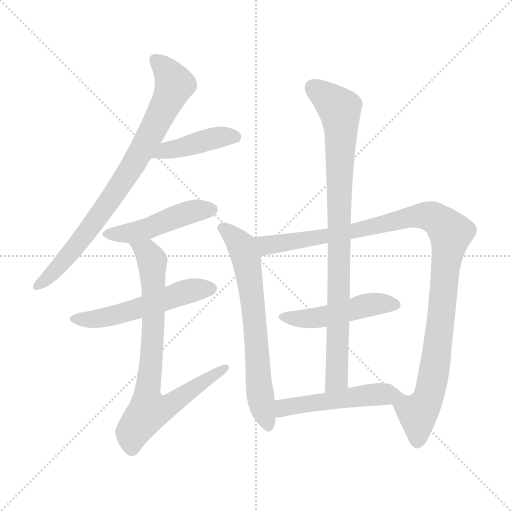
t = 0.00 s
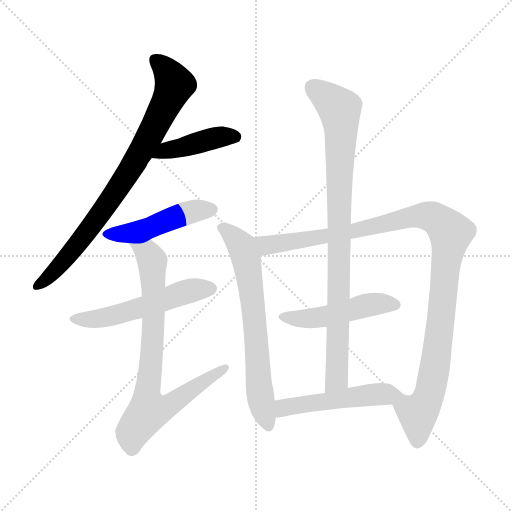
t = 1.68 s
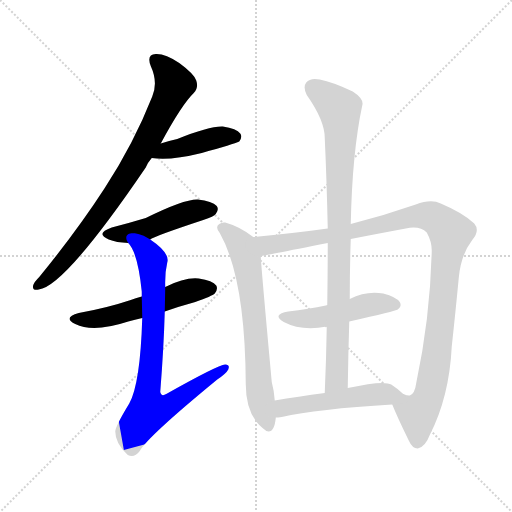
t = 3.36 s
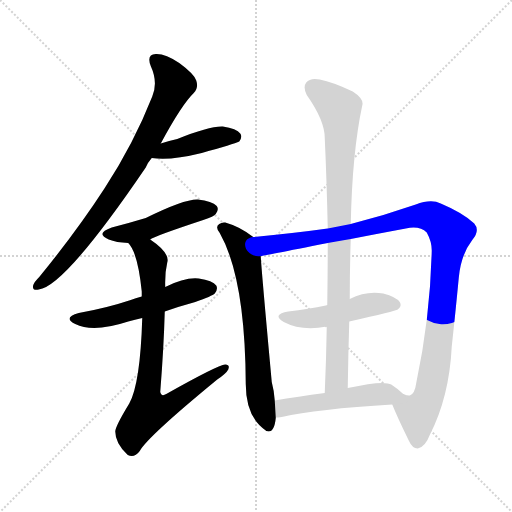
t = 5.04 s
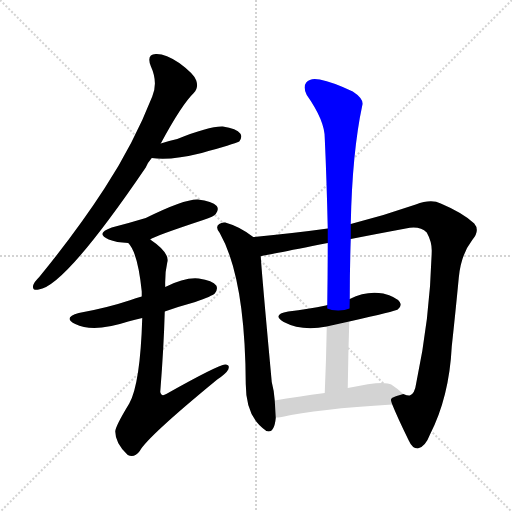
t = 6.72 s
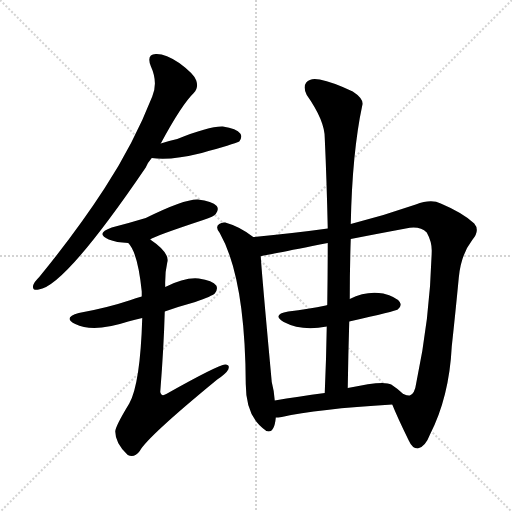
t = 8.40 s

The animated SVG that drew these frames (rendered in a browser with its animation timeline set to each time). Animation: 10 CSS @keyframes rules; one cycle of 8.40 s.

<svg version="1.1" viewBox="0 0 1024 1024" xmlns="http://www.w3.org/2000/svg">
  <g stroke="lightgray" stroke-dasharray="1,1" stroke-width="1" transform="scale(4, 4)">
    <line x1="0" y1="0" x2="256" y2="256"></line>
    <line x1="256" y1="0" x2="0" y2="256"></line>
    <line x1="128" y1="0" x2="128" y2="256"></line>
    <line x1="0" y1="128" x2="256" y2="128"></line>
  </g>
<g transform="scale(1, -1) translate(0, -900)">
   <style type="text/css">
    @keyframes keyframes0 {
      from {
       stroke: blue;
       stroke-dashoffset: 807;
       stroke-width: 128;
       }
       72% {
       animation-timing-function: step-end;
       stroke: blue;
       stroke-dashoffset: 0;
       stroke-width: 128;
       }
       to {
       stroke: black;
       stroke-width: 1024;
       }
       }
       #make-me-a-hanzi-animation-0 {
         animation: keyframes0 0.906738s both;
         animation-delay: 0.000000s;
         animation-timing-function: linear;
       }
    @keyframes keyframes1 {
      from {
       stroke: blue;
       stroke-dashoffset: 424;
       stroke-width: 128;
       }
       58% {
       animation-timing-function: step-end;
       stroke: blue;
       stroke-dashoffset: 0;
       stroke-width: 128;
       }
       to {
       stroke: black;
       stroke-width: 1024;
       }
       }
       #make-me-a-hanzi-animation-1 {
         animation: keyframes1 0.595052s both;
         animation-delay: 0.906738s;
         animation-timing-function: linear;
       }
    @keyframes keyframes2 {
      from {
       stroke: blue;
       stroke-dashoffset: 469;
       stroke-width: 128;
       }
       60% {
       animation-timing-function: step-end;
       stroke: blue;
       stroke-dashoffset: 0;
       stroke-width: 128;
       }
       to {
       stroke: black;
       stroke-width: 1024;
       }
       }
       #make-me-a-hanzi-animation-2 {
         animation: keyframes2 0.631673s both;
         animation-delay: 1.501790s;
         animation-timing-function: linear;
       }
    @keyframes keyframes3 {
      from {
       stroke: blue;
       stroke-dashoffset: 535;
       stroke-width: 128;
       }
       64% {
       animation-timing-function: step-end;
       stroke: blue;
       stroke-dashoffset: 0;
       stroke-width: 128;
       }
       to {
       stroke: black;
       stroke-width: 1024;
       }
       }
       #make-me-a-hanzi-animation-3 {
         animation: keyframes3 0.685384s both;
         animation-delay: 2.133464s;
         animation-timing-function: linear;
       }
    @keyframes keyframes4 {
      from {
       stroke: blue;
       stroke-dashoffset: 786;
       stroke-width: 128;
       }
       72% {
       animation-timing-function: step-end;
       stroke: blue;
       stroke-dashoffset: 0;
       stroke-width: 128;
       }
       to {
       stroke: black;
       stroke-width: 1024;
       }
       }
       #make-me-a-hanzi-animation-4 {
         animation: keyframes4 0.889648s both;
         animation-delay: 2.818848s;
         animation-timing-function: linear;
       }
    @keyframes keyframes5 {
      from {
       stroke: blue;
       stroke-dashoffset: 677;
       stroke-width: 128;
       }
       69% {
       animation-timing-function: step-end;
       stroke: blue;
       stroke-dashoffset: 0;
       stroke-width: 128;
       }
       to {
       stroke: black;
       stroke-width: 1024;
       }
       }
       #make-me-a-hanzi-animation-5 {
         animation: keyframes5 0.800944s both;
         animation-delay: 3.708496s;
         animation-timing-function: linear;
       }
    @keyframes keyframes6 {
      from {
       stroke: blue;
       stroke-dashoffset: 1091;
       stroke-width: 128;
       }
       78% {
       animation-timing-function: step-end;
       stroke: blue;
       stroke-dashoffset: 0;
       stroke-width: 128;
       }
       to {
       stroke: black;
       stroke-width: 1024;
       }
       }
       #make-me-a-hanzi-animation-6 {
         animation: keyframes6 1.137858s both;
         animation-delay: 4.509440s;
         animation-timing-function: linear;
       }
    @keyframes keyframes7 {
      from {
       stroke: blue;
       stroke-dashoffset: 480;
       stroke-width: 128;
       }
       61% {
       animation-timing-function: step-end;
       stroke: blue;
       stroke-dashoffset: 0;
       stroke-width: 128;
       }
       to {
       stroke: black;
       stroke-width: 1024;
       }
       }
       #make-me-a-hanzi-animation-7 {
         animation: keyframes7 0.640625s both;
         animation-delay: 5.647298s;
         animation-timing-function: linear;
       }
    @keyframes keyframes8 {
      from {
       stroke: blue;
       stroke-dashoffset: 893;
       stroke-width: 128;
       }
       74% {
       animation-timing-function: step-end;
       stroke: blue;
       stroke-dashoffset: 0;
       stroke-width: 128;
       }
       to {
       stroke: black;
       stroke-width: 1024;
       }
       }
       #make-me-a-hanzi-animation-8 {
         animation: keyframes8 0.976725s both;
         animation-delay: 6.287923s;
         animation-timing-function: linear;
       }
    @keyframes keyframes9 {
      from {
       stroke: blue;
       stroke-dashoffset: 503;
       stroke-width: 128;
       }
       62% {
       animation-timing-function: step-end;
       stroke: blue;
       stroke-dashoffset: 0;
       stroke-width: 128;
       }
       to {
       stroke: black;
       stroke-width: 1024;
       }
       }
       #make-me-a-hanzi-animation-9 {
         animation: keyframes9 0.659342s both;
         animation-delay: 7.264648s;
         animation-timing-function: linear;
       }
</style>
<path d="M 321.5 613.0 Q 363.5 691.0 387.5 714.0 Q 397.5 724.0 392.5 739.0 Q 388.5 752.0 358.5 774.0 Q 330.5 793.0 311.5 792.0 Q 292.5 791.0 301.5 768.0 Q 316.5 735.0 304.5 707.0 Q 267.5 613.0 209.5 524.0 Q 154.5 439.0 78.5 346.0 Q 68.5 336.0 66.5 330.0 Q 63.5 318.0 77.5 321.0 Q 129.5 327.0 291.5 565.0 Q 295.5 575.0 303.5 584.0 L 321.5 613.0 Z" fill="lightgray"></path> 
<path d="M 303.5 584.0 Q 339.5 578.0 403.5 594.0 Q 467.5 612.0 478.5 617.0 Q 485.5 626.0 480.5 633.0 Q 473.5 643.0 445.5 647.0 Q 418.5 648.0 354.5 622.0 Q 336.5 618.0 321.5 613.0 C 292.5 604.0 273.5 588.0 303.5 584.0 Z" fill="lightgray"></path> 
<path d="M 300.5 421.0 Q 306.5 427.0 406.5 460.0 Q 428.5 467.0 431.5 472.0 Q 438.5 481.0 433.5 488.0 Q 424.5 498.0 395.5 501.0 Q 368.5 502.0 291.5 464.0 Q 258.5 454.0 223.5 445.0 Q 189.5 433.0 217.5 421.0 Q 232.5 415.0 256.5 414.0 C 284.5 412.0 284.5 412.0 300.5 421.0 Z" fill="lightgray"></path> 
<path d="M 329.5 277.0 Q 357.5 287.0 390.5 296.0 Q 424.5 308.0 429.5 313.0 Q 436.5 322.0 432.5 329.0 Q 425.5 339.0 397.5 343.0 Q 370.5 346.0 330.5 326.0 L 283.5 307.0 Q 270.5 304.0 261.5 300.0 Q 213.5 284.0 157.5 274.0 Q 124.5 265.0 150.5 252.0 Q 186.5 234.0 256.5 257.0 Q 269.5 261.0 284.5 264.0 L 329.5 277.0 Z" fill="lightgray"></path> 
<path d="M 284.5 264.0 Q 280.5 132.0 258.5 93.0 Q 230.5 47.0 230.5 37.0 Q 230.5 13.0 255.5 -10.0 Q 268.5 -17.0 279.5 -2.0 Q 294.5 26.0 434.5 141.0 Q 452.5 153.0 456.5 161.0 Q 460.5 171.0 450.5 171.0 Q 435.5 170.0 332.5 112.0 Q 322.5 106.0 320.5 116.0 Q 327.5 204.0 329.5 277.0 L 330.5 326.0 Q 329.5 354.0 334.5 375.0 Q 340.5 394.0 300.5 421.0 C 276.5 439.0 240.5 439.0 256.5 414.0 Q 275.5 395.0 283.5 317.0 Q 283.5 314.0 283.5 307.0 L 284.5 264.0 Z" fill="lightgray"></path> 
<path d="M 506.5 426.0 Q 479.5 447.0 450.5 455.0 Q 443.5 456.0 438.5 452.0 Q 429.5 446.0 439.5 434.0 Q 490.5 344.0 491.5 132.0 Q 491.5 66.0 531.5 39.0 L 532.5 38.0 Q 548.5 32.0 551.5 64.0 L 551.5 65.0 L 549.5 99.0 Q 548.5 117.0 543.5 136.0 Q 522.5 364.0 521.5 388.0 C 519.5 417.0 519.5 417.0 506.5 426.0 Z" fill="lightgray"></path> 
<path d="M 784.5 91.0 Q 794.5 66.0 817.5 19.0 Q 824.5 3.0 835.5 3.0 Q 850.5 6.0 859.5 30.0 Q 898.5 106.0 903.5 207.0 Q 910.5 271.0 917.5 344.0 Q 921.5 390.0 944.5 420.0 Q 960.5 439.0 948.5 453.0 Q 926.5 474.0 881.5 493.0 Q 862.5 503.0 831.5 491.0 Q 768.5 469.0 701.5 452.0 L 655.5 443.0 Q 591.5 434.0 506.5 426.0 C 476.5 423.0 491.5 383.0 521.5 388.0 Q 524.5 388.0 655.5 414.0 L 701.5 422.0 Q 752.5 432.0 811.5 443.0 Q 839.5 449.0 853.5 435.0 Q 863.5 417.0 863.5 399.0 Q 860.5 266.0 832.5 134.0 Q 829.5 112.0 819.5 109.0 Q 816.5 108.0 806.5 112.0 C 779.5 104.0 779.5 104.0 784.5 91.0 Z" fill="lightgray"></path> 
<path d="M 698.5 257.0 Q 791.5 278.0 795.5 281.0 Q 804.5 288.0 799.5 296.0 Q 792.5 306.0 766.5 313.0 Q 732.5 319.0 699.5 302.0 L 654.5 290.0 Q 653.5 290.0 651.5 289.0 Q 617.5 282.0 576.5 277.0 Q 542.5 271.0 567.5 256.0 Q 603.5 237.0 653.5 247.0 L 698.5 257.0 Z" fill="lightgray"></path> 
<path d="M 701.5 452.0 Q 704.5 596.0 724.5 689.0 Q 728.5 702.0 705.5 717.0 Q 665.5 736.0 639.5 741.0 Q 620.5 745.0 612.5 735.0 Q 605.5 726.0 613.5 710.0 Q 649.5 659.0 649.5 624.0 Q 653.5 537.0 655.5 443.0 L 655.5 414.0 Q 655.5 354.0 654.5 290.0 L 653.5 247.0 Q 652.5 183.0 649.5 114.0 C 648.5 84.0 695.5 94.0 695.5 124.0 Q 696.5 193.0 698.5 257.0 L 699.5 302.0 Q 699.5 363.0 701.5 422.0 L 701.5 452.0 Z" fill="lightgray"></path> 
<path d="M 551.5 65.0 Q 555.5 65.0 563.5 66.0 Q 633.5 82.0 784.5 91.0 C 814.5 93.0 826.5 94.0 806.5 112.0 Q 797.5 121.0 782.5 131.0 Q 767.5 140.0 695.5 124.0 L 649.5 114.0 Q 595.5 107.0 549.5 99.0 C 519.5 94.0 521.5 63.0 551.5 65.0 Z" fill="lightgray"></path> 
      <clipPath id="make-me-a-hanzi-clip-0">
      <path d="M 321.5 613.0 Q 363.5 691.0 387.5 714.0 Q 397.5 724.0 392.5 739.0 Q 388.5 752.0 358.5 774.0 Q 330.5 793.0 311.5 792.0 Q 292.5 791.0 301.5 768.0 Q 316.5 735.0 304.5 707.0 Q 267.5 613.0 209.5 524.0 Q 154.5 439.0 78.5 346.0 Q 68.5 336.0 66.5 330.0 Q 63.5 318.0 77.5 321.0 Q 129.5 327.0 291.5 565.0 Q 295.5 575.0 303.5 584.0 L 321.5 613.0 Z" fill="lightgray"></path>
      </clipPath>
      <path clip-path="url(#make-me-a-hanzi-clip-0)" d="M 311.5 778.0 L 328.5 764.0 L 349.5 731.0 L 313.5 653.0 L 265.5 566.0 L 175.5 436.0 L 109.5 359.0 L 75.5 330.0 " fill="none" id="make-me-a-hanzi-animation-0" stroke-dasharray="679 1358" stroke-linecap="round"></path>

      <clipPath id="make-me-a-hanzi-clip-1">
      <path d="M 303.5 584.0 Q 339.5 578.0 403.5 594.0 Q 467.5 612.0 478.5 617.0 Q 485.5 626.0 480.5 633.0 Q 473.5 643.0 445.5 647.0 Q 418.5 648.0 354.5 622.0 Q 336.5 618.0 321.5 613.0 C 292.5 604.0 273.5 588.0 303.5 584.0 Z" fill="lightgray"></path>
      </clipPath>
      <path clip-path="url(#make-me-a-hanzi-clip-1)" d="M 309.5 587.0 L 332.5 599.0 L 441.5 627.0 L 471.5 626.0 " fill="none" id="make-me-a-hanzi-animation-1" stroke-dasharray="296 592" stroke-linecap="round"></path>

      <clipPath id="make-me-a-hanzi-clip-2">
      <path d="M 300.5 421.0 Q 306.5 427.0 406.5 460.0 Q 428.5 467.0 431.5 472.0 Q 438.5 481.0 433.5 488.0 Q 424.5 498.0 395.5 501.0 Q 368.5 502.0 291.5 464.0 Q 258.5 454.0 223.5 445.0 Q 189.5 433.0 217.5 421.0 Q 232.5 415.0 256.5 414.0 C 284.5 412.0 284.5 412.0 300.5 421.0 Z" fill="lightgray"></path>
      </clipPath>
      <path clip-path="url(#make-me-a-hanzi-clip-2)" d="M 217.5 434.0 L 275.5 437.0 L 375.5 475.0 L 423.5 481.0 " fill="none" id="make-me-a-hanzi-animation-2" stroke-dasharray="341 682" stroke-linecap="round"></path>

      <clipPath id="make-me-a-hanzi-clip-3">
      <path d="M 329.5 277.0 Q 357.5 287.0 390.5 296.0 Q 424.5 308.0 429.5 313.0 Q 436.5 322.0 432.5 329.0 Q 425.5 339.0 397.5 343.0 Q 370.5 346.0 330.5 326.0 L 283.5 307.0 Q 270.5 304.0 261.5 300.0 Q 213.5 284.0 157.5 274.0 Q 124.5 265.0 150.5 252.0 Q 186.5 234.0 256.5 257.0 Q 269.5 261.0 284.5 264.0 L 329.5 277.0 Z" fill="lightgray"></path>
      </clipPath>
      <path clip-path="url(#make-me-a-hanzi-clip-3)" d="M 151.5 264.0 L 181.5 261.0 L 224.5 267.0 L 373.5 317.0 L 421.5 323.0 " fill="none" id="make-me-a-hanzi-animation-3" stroke-dasharray="407 814" stroke-linecap="round"></path>

      <clipPath id="make-me-a-hanzi-clip-4">
      <path d="M 284.5 264.0 Q 280.5 132.0 258.5 93.0 Q 230.5 47.0 230.5 37.0 Q 230.5 13.0 255.5 -10.0 Q 268.5 -17.0 279.5 -2.0 Q 294.5 26.0 434.5 141.0 Q 452.5 153.0 456.5 161.0 Q 460.5 171.0 450.5 171.0 Q 435.5 170.0 332.5 112.0 Q 322.5 106.0 320.5 116.0 Q 327.5 204.0 329.5 277.0 L 330.5 326.0 Q 329.5 354.0 334.5 375.0 Q 340.5 394.0 300.5 421.0 C 276.5 439.0 240.5 439.0 256.5 414.0 Q 275.5 395.0 283.5 317.0 Q 283.5 314.0 283.5 307.0 L 284.5 264.0 Z" fill="lightgray"></path>
      </clipPath>
      <path clip-path="url(#make-me-a-hanzi-clip-4)" d="M 263.5 414.0 L 295.5 395.0 L 304.5 375.0 L 305.5 216.0 L 293.5 108.0 L 298.5 80.0 L 343.5 92.0 L 449.5 164.0 " fill="none" id="make-me-a-hanzi-animation-4" stroke-dasharray="658 1316" stroke-linecap="round"></path>

      <clipPath id="make-me-a-hanzi-clip-5">
      <path d="M 506.5 426.0 Q 479.5 447.0 450.5 455.0 Q 443.5 456.0 438.5 452.0 Q 429.5 446.0 439.5 434.0 Q 490.5 344.0 491.5 132.0 Q 491.5 66.0 531.5 39.0 L 532.5 38.0 Q 548.5 32.0 551.5 64.0 L 551.5 65.0 L 549.5 99.0 Q 548.5 117.0 543.5 136.0 Q 522.5 364.0 521.5 388.0 C 519.5 417.0 519.5 417.0 506.5 426.0 Z" fill="lightgray"></path>
      </clipPath>
      <path clip-path="url(#make-me-a-hanzi-clip-5)" d="M 445.5 443.0 L 482.5 408.0 L 492.5 380.0 L 509.5 266.0 L 518.5 124.0 L 536.5 43.0 " fill="none" id="make-me-a-hanzi-animation-5" stroke-dasharray="549 1098" stroke-linecap="round"></path>

      <clipPath id="make-me-a-hanzi-clip-6">
      <path d="M 784.5 91.0 Q 794.5 66.0 817.5 19.0 Q 824.5 3.0 835.5 3.0 Q 850.5 6.0 859.5 30.0 Q 898.5 106.0 903.5 207.0 Q 910.5 271.0 917.5 344.0 Q 921.5 390.0 944.5 420.0 Q 960.5 439.0 948.5 453.0 Q 926.5 474.0 881.5 493.0 Q 862.5 503.0 831.5 491.0 Q 768.5 469.0 701.5 452.0 L 655.5 443.0 Q 591.5 434.0 506.5 426.0 C 476.5 423.0 491.5 383.0 521.5 388.0 Q 524.5 388.0 655.5 414.0 L 701.5 422.0 Q 752.5 432.0 811.5 443.0 Q 839.5 449.0 853.5 435.0 Q 863.5 417.0 863.5 399.0 Q 860.5 266.0 832.5 134.0 Q 829.5 112.0 819.5 109.0 Q 816.5 108.0 806.5 112.0 C 779.5 104.0 779.5 104.0 784.5 91.0 Z" fill="lightgray"></path>
      </clipPath>
      <path clip-path="url(#make-me-a-hanzi-clip-6)" d="M 515.5 422.0 L 533.5 410.0 L 613.5 419.0 L 846.5 469.0 L 876.5 460.0 L 899.5 438.0 L 869.5 167.0 L 854.5 100.0 L 835.5 73.0 L 835.5 16.0 " fill="none" id="make-me-a-hanzi-animation-6" stroke-dasharray="963 1926" stroke-linecap="round"></path>

      <clipPath id="make-me-a-hanzi-clip-7">
      <path d="M 698.5 257.0 Q 791.5 278.0 795.5 281.0 Q 804.5 288.0 799.5 296.0 Q 792.5 306.0 766.5 313.0 Q 732.5 319.0 699.5 302.0 L 654.5 290.0 Q 653.5 290.0 651.5 289.0 Q 617.5 282.0 576.5 277.0 Q 542.5 271.0 567.5 256.0 Q 603.5 237.0 653.5 247.0 L 698.5 257.0 Z" fill="lightgray"></path>
      </clipPath>
      <path clip-path="url(#make-me-a-hanzi-clip-7)" d="M 569.5 268.0 L 628.5 263.0 L 736.5 290.0 L 789.5 291.0 " fill="none" id="make-me-a-hanzi-animation-7" stroke-dasharray="352 704" stroke-linecap="round"></path>

      <clipPath id="make-me-a-hanzi-clip-8">
      <path d="M 701.5 452.0 Q 704.5 596.0 724.5 689.0 Q 728.5 702.0 705.5 717.0 Q 665.5 736.0 639.5 741.0 Q 620.5 745.0 612.5 735.0 Q 605.5 726.0 613.5 710.0 Q 649.5 659.0 649.5 624.0 Q 653.5 537.0 655.5 443.0 L 655.5 414.0 Q 655.5 354.0 654.5 290.0 L 653.5 247.0 Q 652.5 183.0 649.5 114.0 C 648.5 84.0 695.5 94.0 695.5 124.0 Q 696.5 193.0 698.5 257.0 L 699.5 302.0 Q 699.5 363.0 701.5 422.0 L 701.5 452.0 Z" fill="lightgray"></path>
      </clipPath>
      <path clip-path="url(#make-me-a-hanzi-clip-8)" d="M 625.5 725.0 L 679.5 682.0 L 681.5 663.0 L 674.5 162.0 L 673.5 142.0 L 655.5 121.0 " fill="none" id="make-me-a-hanzi-animation-8" stroke-dasharray="765 1530" stroke-linecap="round"></path>

      <clipPath id="make-me-a-hanzi-clip-9">
      <path d="M 551.5 65.0 Q 555.5 65.0 563.5 66.0 Q 633.5 82.0 784.5 91.0 C 814.5 93.0 826.5 94.0 806.5 112.0 Q 797.5 121.0 782.5 131.0 Q 767.5 140.0 695.5 124.0 L 649.5 114.0 Q 595.5 107.0 549.5 99.0 C 519.5 94.0 521.5 63.0 551.5 65.0 Z" fill="lightgray"></path>
      </clipPath>
      <path clip-path="url(#make-me-a-hanzi-clip-9)" d="M 557.5 71.0 L 572.5 86.0 L 710.5 107.0 L 796.5 111.0 " fill="none" id="make-me-a-hanzi-animation-9" stroke-dasharray="375 750" stroke-linecap="round"></path>

</g>
</svg>
